Run: headless pygame with SDL's dummy video driver; simulated clock (each Clock.tick advances the game by its frame time, no real sleeping); random seed 0; keys injected as events and as key.get_pressed() state; mouse plan: one left click at the window centre at the start of phase 2, then a move to the lower-right quarter at the start of phase 3.
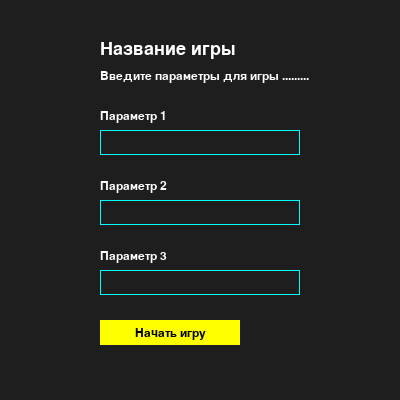
Frame 1 of 4 · flips 1–60 · no input
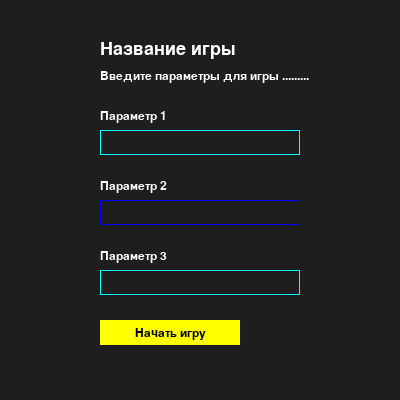
Frame 2 of 4 · flips 61–180 · clicked the window centre · tapped SPACE, RETURN · held RIGHT (→), D
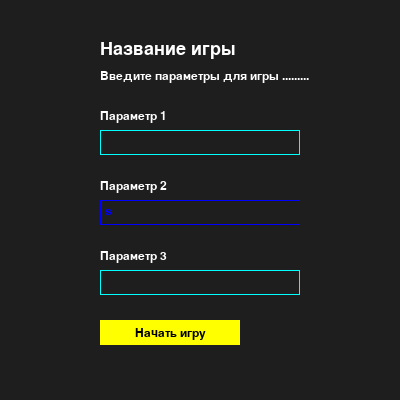
Frame 3 of 4 · flips 181–300 · moved the mouse to the lower-right quarter · held DOWN (↓), S
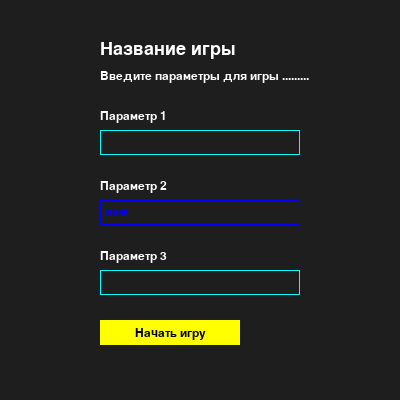
Frame 4 of 4 · flips 301–420 · held LEFT (←), A, UP (↑), W

The pygame program that drew these frames:

import pygame
from pygame.draw import *

pygame.init()
screen = pygame.display.set_mode((400, 400))

red = (255, 0, 0)
blue = (0, 0, 255)
yellow = (255, 255, 0)
green = (0, 255, 0)
magenta = (255, 0, 255)
cyan = (0, 255, 255)
black = (0, 0, 0)
white = (255, 255, 255)
colors = [red, blue, yellow, green, magenta, cyan]

COLOR_INACTIVE = cyan
COLOR_ACTIVE = blue
TITLE = pygame.font.Font(None, 27)
FONT = pygame.font.Font(None, 18)


class InputBox:

    def __init__(self, x, y, w, h, text=''):
        self.rect = pygame.Rect(x, y, w, h)
        self.color = COLOR_INACTIVE
        self.text = text
        self.txt_surface = FONT.render(text, True, self.color)
        self.active = False

    def handle_event(self, event):
        if event.type == pygame.MOUSEBUTTONDOWN:
            # Если пользователь нажал на прямоугольник input_box.
            if self.rect.collidepoint(event.pos):
                # Переключение активной переменной.
                self.active = not self.active
            else:
                self.active = False

            # Изменение цвета поля ввода.
            self.color = COLOR_ACTIVE if self.active else COLOR_INACTIVE

        if event.type == pygame.KEYDOWN:
            if self.active:
                if event.key == pygame.K_RETURN:
                    print(f'Параметр {self.text}')
                    self.text = ''
                elif event.key == pygame.K_BACKSPACE:
                    self.text = self.text[:-1]
                else:
                    self.text += event.unicode

                # Перерисовка текста.
                self.txt_surface = FONT.render(self.text, True, self.color)

    def update(self):
        # Изменение размера поля, если текст слишком длинный.
        width = max(200, self.txt_surface.get_width() + 10)
        self.rect.w = width

    def get_data(self):
        return self.text

    def draw(self, screen):
        # Отрисовка текста
        screen.blit(self.txt_surface, (self.rect.x + 5, self.rect.y + 5))
        # Отрисовка поля для ввода
        pygame.draw.rect(screen, self.color, self.rect, 1)


def main():
    clock = pygame.time.Clock()

    input_box1 = InputBox(100, 130, 140, 25)
    input_box2 = InputBox(100, 200, 140, 25)
    input_box3 = InputBox(100, 270, 140, 25)
    input_boxes = [input_box1, input_box2, input_box3]

    button_rect = pygame.Rect(100, 320, 140, 25)
    data = []

    done = False

    while not done:

        for event in pygame.event.get():
            if event.type == pygame.QUIT:
                done = True

            if event.type == pygame.MOUSEBUTTONDOWN:
                # если нажали на кнопку начать игру
                if button_rect.collidepoint(event.pos):
                    for box in input_boxes:
                        data.append(box.get_data())

                    print(data)

            for box in input_boxes:
                box.handle_event(event)

        screen.fill((30, 30, 30))
        text = TITLE.render('Название игры', True, white)
        screen.blit(text, (input_box1.rect.x, input_box1.rect.y - 90))
        text_ = FONT.render('Введите параметры для игры .........', True, white)
        screen.blit(text_, (input_box1.rect.x, input_box1.rect.y - 60))

        text1 = FONT.render('Параметр 1', True, white)
        screen.blit(text1, (input_box1.rect.x, input_box1.rect.y - 20))
        text2 = FONT.render('Параметр 2', True, white)
        screen.blit(text2, (input_box1.rect.x, input_box2.rect.y - 20))
        text1 = FONT.render('Параметр 3', True, white)
        screen.blit(text1, (input_box3.rect.x, input_box3.rect.y - 20))

        rect(screen, yellow, button_rect)
        text_ = FONT.render('Начать игру', True, black)
        screen.blit(text_, (button_rect.x + 35, button_rect.y + 7))

        # если параметр не умещается в длину поля для ввода данных
        for box in input_boxes:
            box.update()

        # вывод на экран полей для ввода параметров
        for box in input_boxes:
            box.draw(screen)

        pygame.display.update()
        clock.tick(30)


if __name__ == '__main__':
    main()
    pygame.quit()
